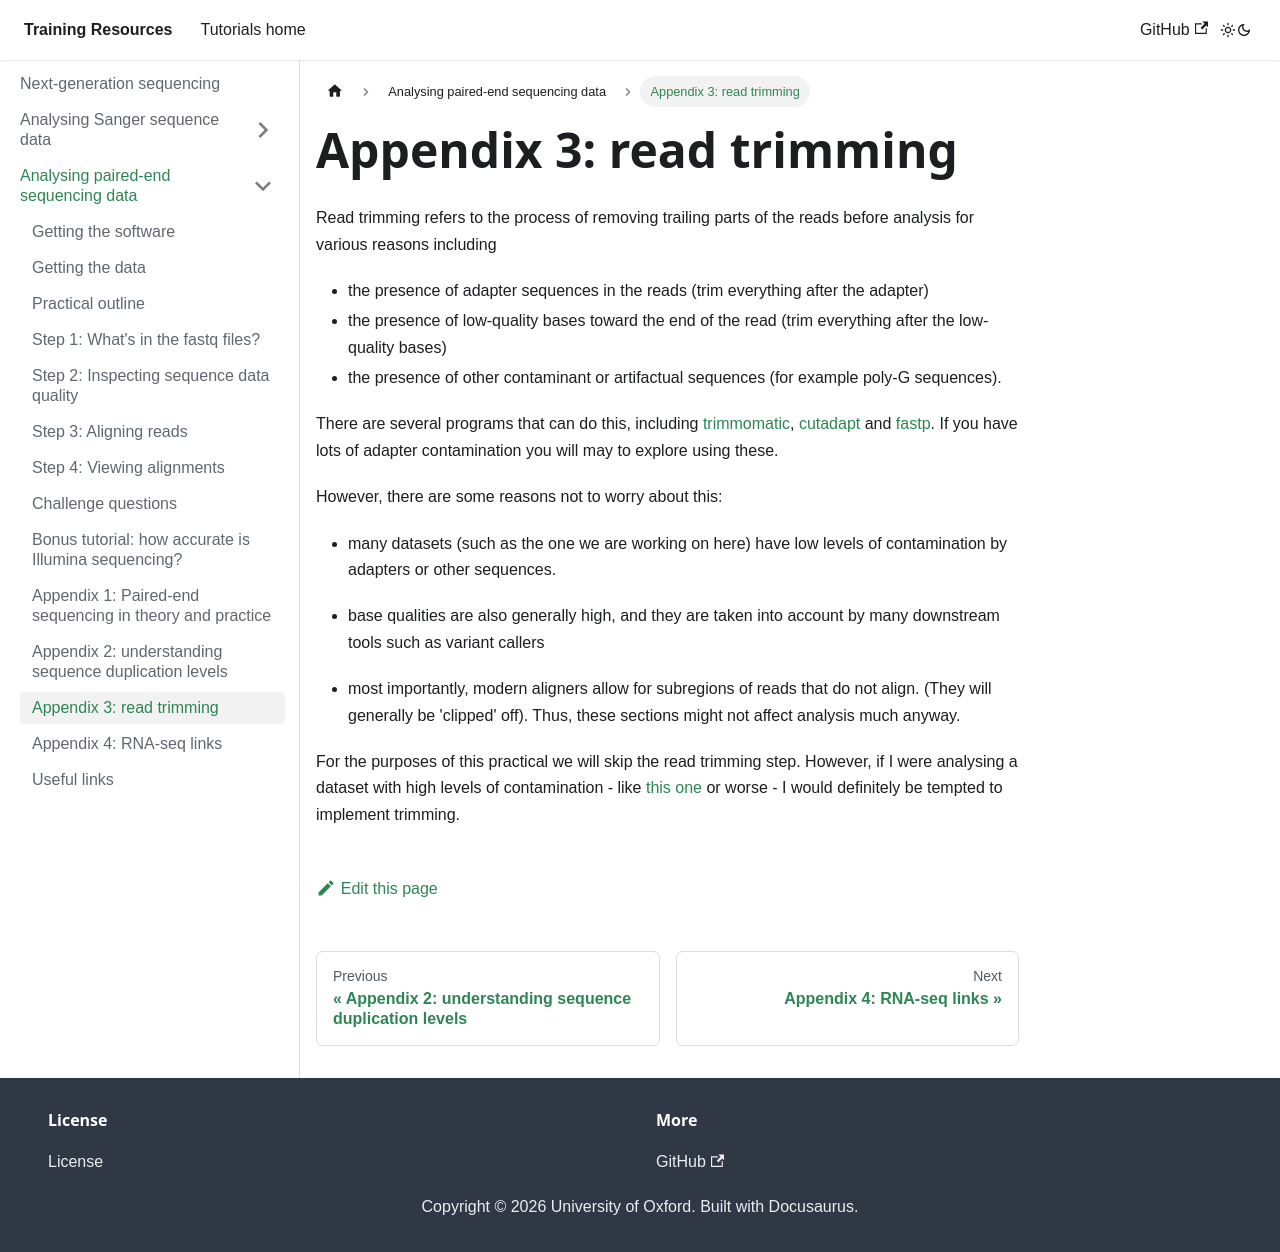

repository: chg-training/chg-training-resources · page: sequence_data_analysis/introduction_to_next_generation_sequencing_data_analysis/Read_trimming/index.html · generator: docusaurus

---
sidebar_position: 21
---

# Appendix 3: read trimming

Read trimming refers to the process of removing trailing parts of the reads before analysis for various reasons including

- the presence of adapter sequences in the reads (trim everything after the adapter)
- the presence of low-quality bases toward the end of the read (trim everything after the low-quality bases)
- the presence of other contaminant or artifactual sequences (for example poly-G sequences).

There are several programs that can do this, including
[trimmomatic](http://www.usadellab.org/cms/?page=trimmomatic),
[cutadapt](https://cutadapt.readthedocs.io/en/stable/) and
[fastp](https://github.com/OpenGene/fastp). If you have lots of adapter contamination you will may
to explore using these.

However, there are some reasons not to worry about this:

- many datasets (such as the one we are working on here) have low levels of contamination by
  adapters or other sequences.
  
- base qualities are also generally high, and they are taken into account by many downstream tools
  such as variant callers

- most importantly, modern aligners allow for subregions of reads that do not align. (They will
  generally be 'clipped' off). Thus, these sections might not affect analysis much anyway.
  
For the purposes of this practical we will skip the read trimming step. However, if I were
analysing a dataset with high levels of contamination - like [this
one](https://www.chg.ox.ac.uk/~gav/projects/oxford_statgen_summer_school/sequence_data_analysis/fastqc_examples/human/HV31-illumina_novaseq_2_fastqc.html) or worse - I would definitely be tempted to implement trimming.
